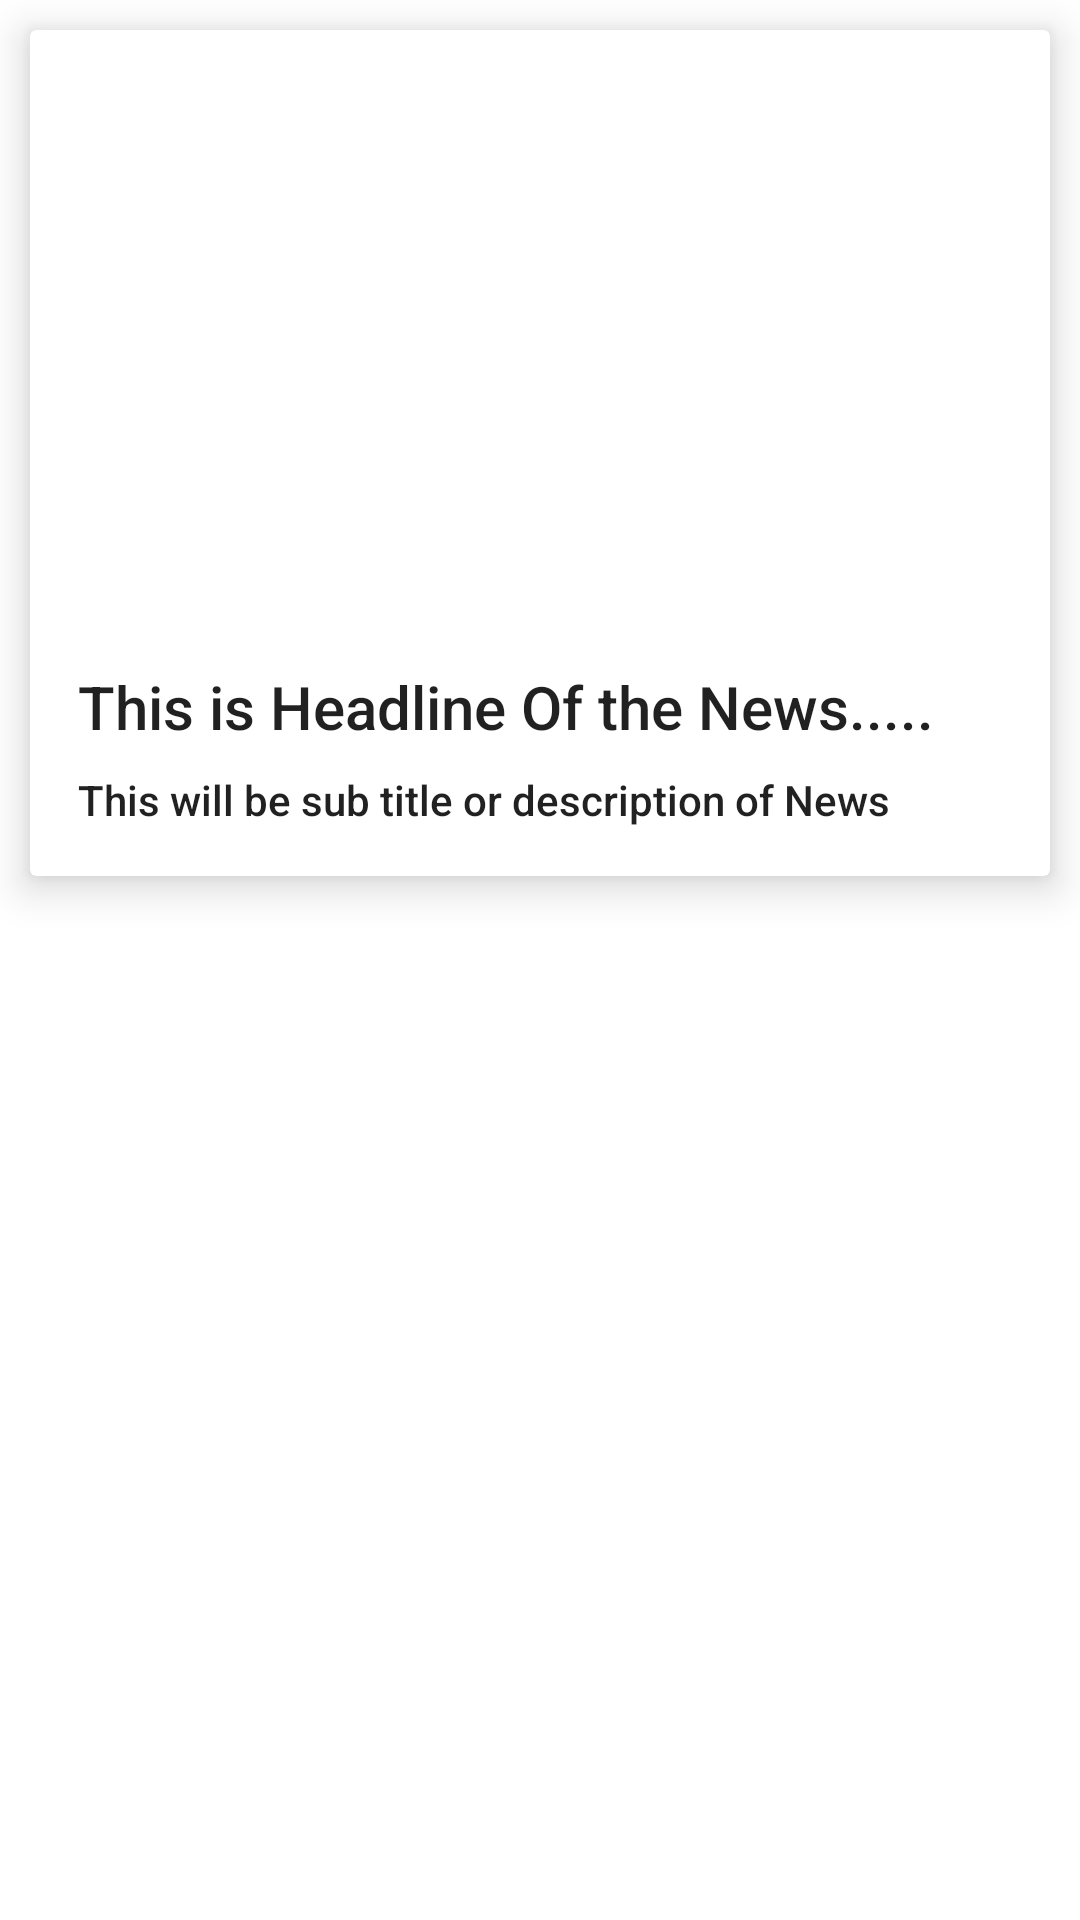

Here is an Android app screen rendered from its layout file. Give the layout XML and the strings, colors and styles it references.
<!-- AndroidManifest.xml: application theme AppTheme -->
<!-- res/layout/list_news.xml -->
<?xml version="1.0" encoding="utf-8"?>
<RelativeLayout xmlns:android="http://schemas.android.com/apk/res/android"
    android:layout_width="match_parent"
    android:layout_height="match_parent"
    xmlns:app="http://schemas.android.com/apk/res-auto">

    <android.support.v7.widget.CardView
        android:layout_width="match_parent"
        android:layout_height="wrap_content"
        android:layout_margin="10dp"
        app:cardElevation="8dp">
        <LinearLayout
            android:layout_width="match_parent"
            android:layout_height="wrap_content"
            android:orientation="vertical"
            android:padding="16dp"
            >
            <ImageView
                android:layout_width="match_parent"
                android:layout_height="180dp"
                android:scaleType="centerCrop"
                android:adjustViewBounds="true"
                android:id="@+id/news_image"/>
            <TextView
                android:id="@+id/news_title"
                android:layout_width="match_parent"
                android:layout_height="wrap_content"
                style="@style/TextAppearance.AppCompat.Title"
                android:ellipsize="end"
                android:maxLines="1"
                android:layout_marginTop="16dp"
                android:text="@string/temp1"/>
            <TextView
                android:id="@+id/news_description"
                android:layout_width="match_parent"
                android:layout_height="wrap_content"
                android:maxLines="2"
                android:ellipsize="end"
                android:layout_marginTop="8dp"
                style="@style/TextAppearance.AppCompat.Body2"
                android:text="@string/temp2"/>

        </LinearLayout>
    </android.support.v7.widget.CardView>
</RelativeLayout>
<!-- resources referenced by this layout -->
<resources>
  <string name="temp1">This is Headline Of the News.....</string>
  <string name="temp2">This will be sub title or description of News</string>
  <style name="AppTheme" parent="Theme.MaterialComponents.Light.NoActionBar">
  
          
          <item name="colorPrimary">@color/colorPrimary</item>
          <item name="colorPrimaryDark">@color/colorPrimaryDark</item>
          <item name="colorAccent">@color/colorAccent</item>
  
  
      </style>
  <color name="colorPrimary">#FFFFFF</color>
  <color name="colorPrimaryDark">#FFFFFF</color>
  <color name="colorAccent">#D81B60</color>
</resources>
